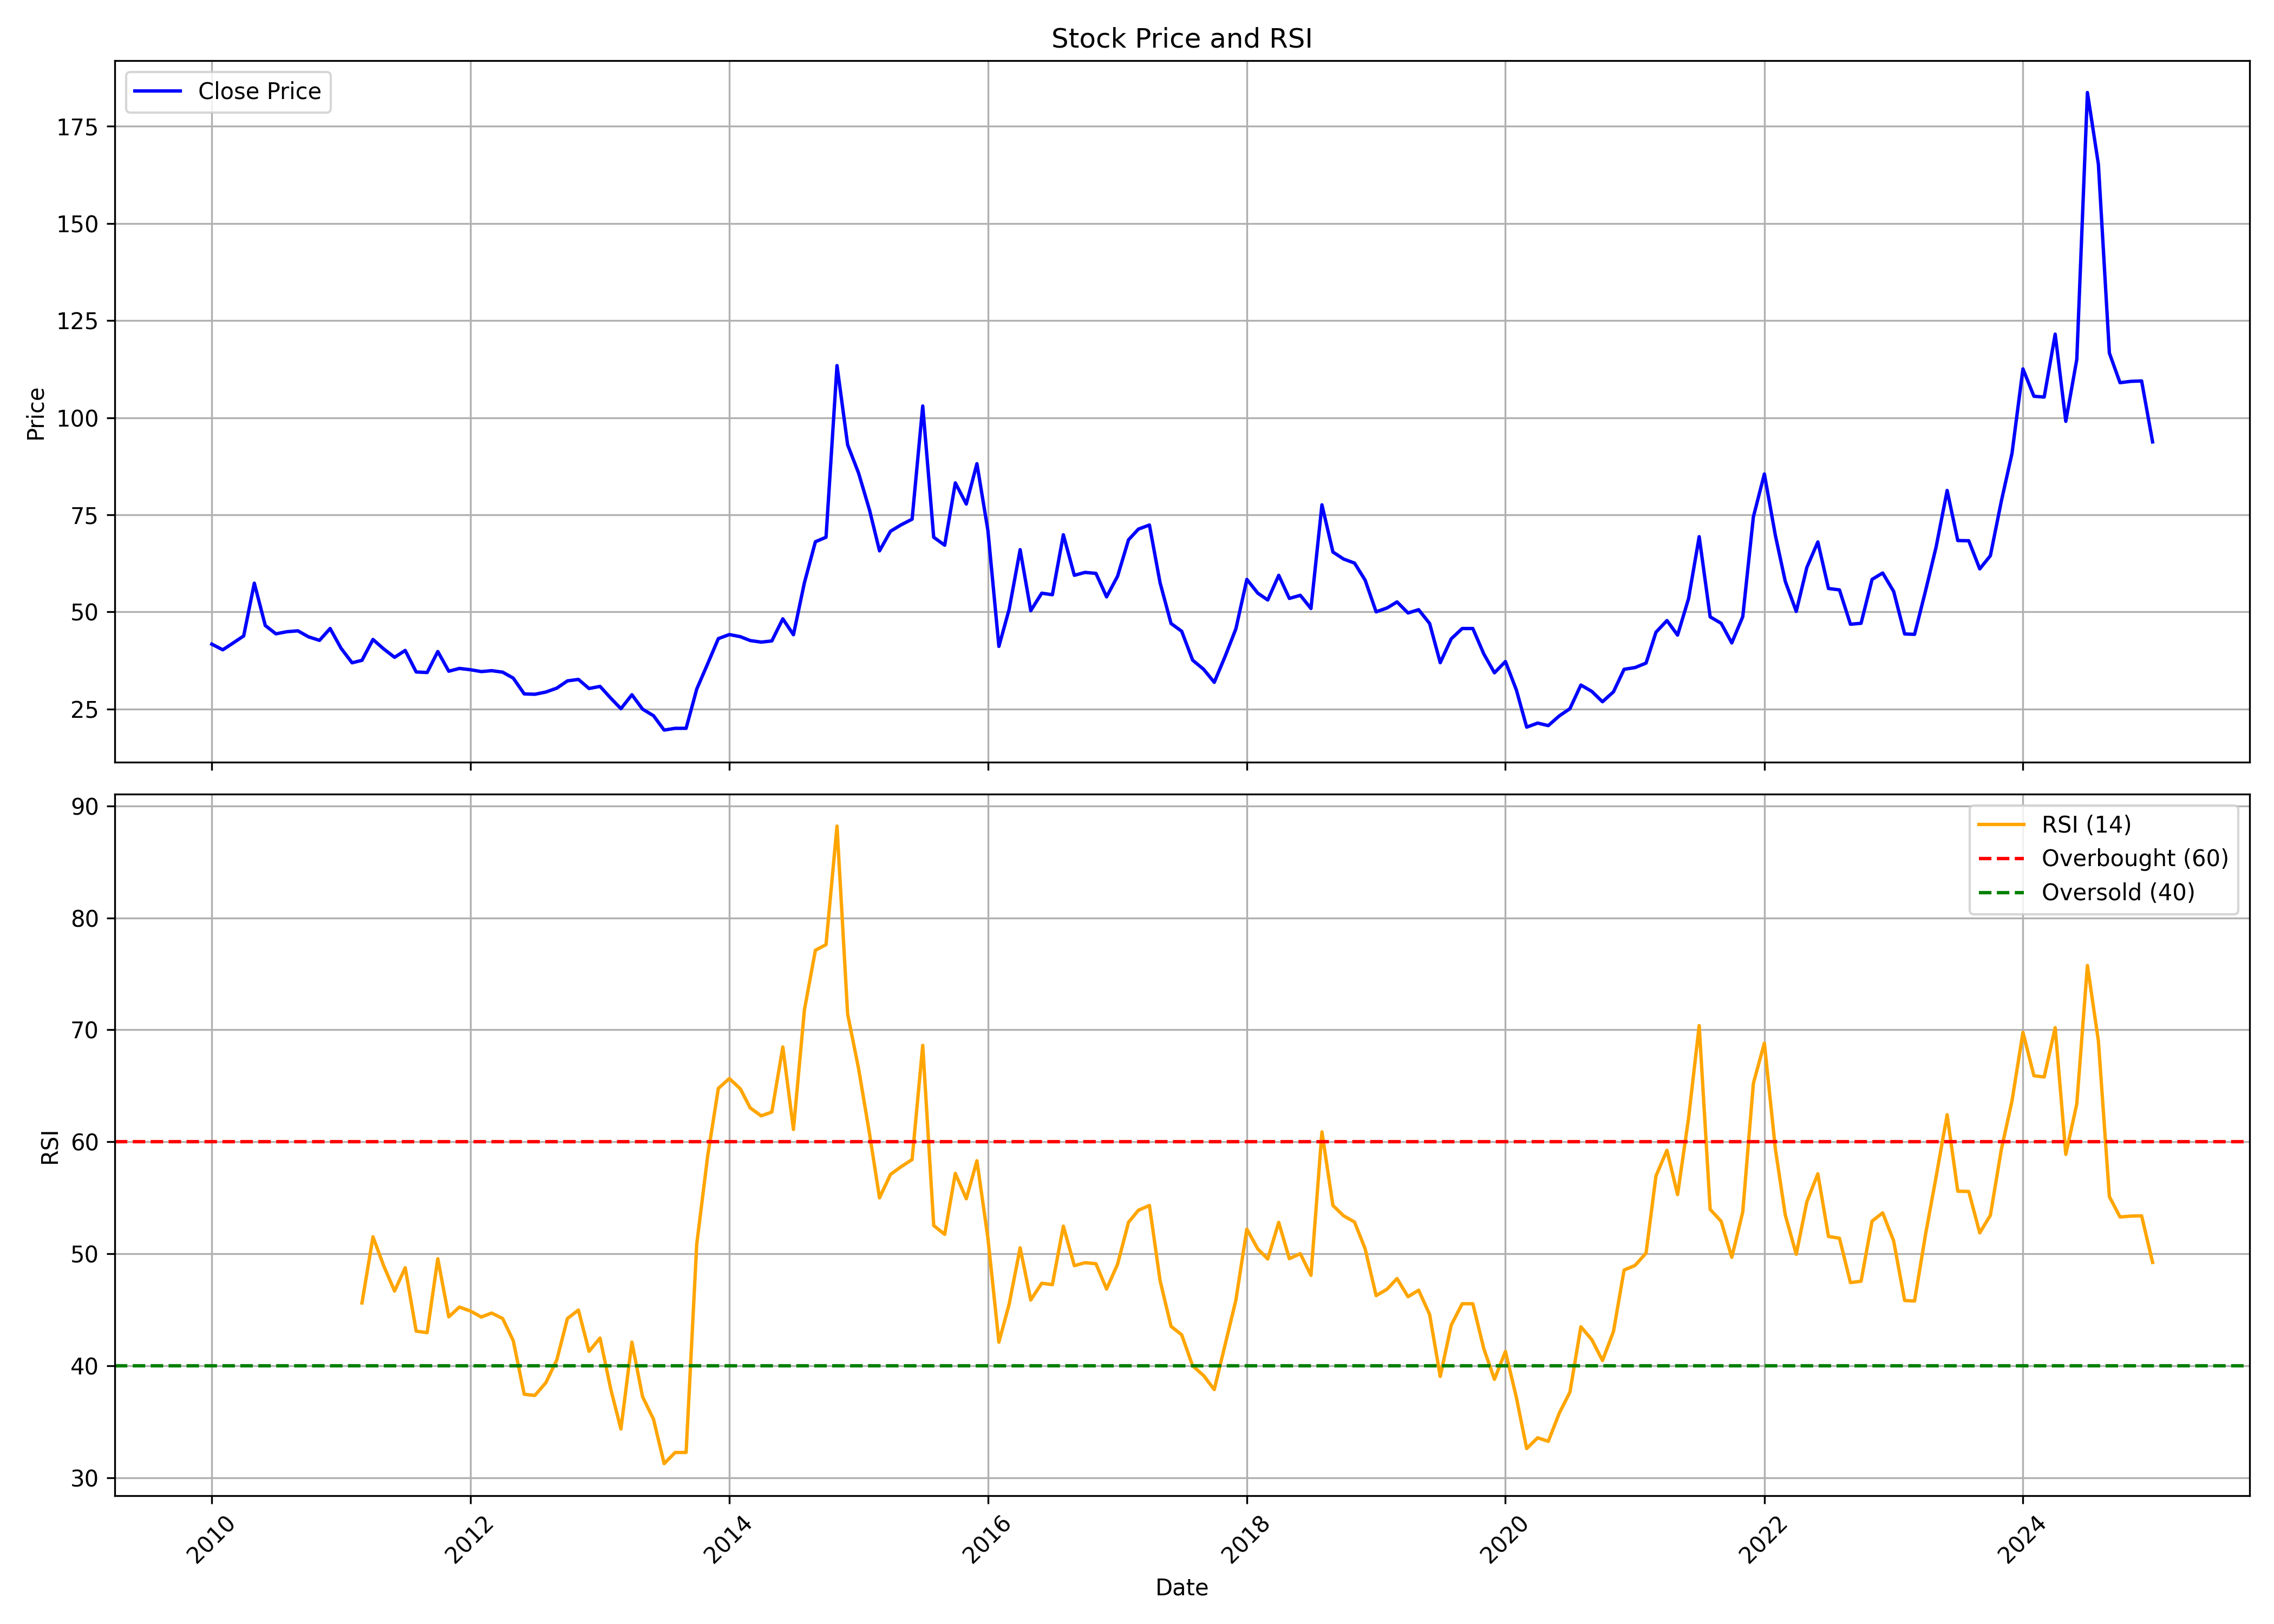

The data file committed next to this chart (first rows):
, Unnamed: 0.1, Unnamed: 0, date, symbol, open, high, low, close, volume, rsi
0, 0, 0, 2010-01-01, INSPIRISYS, 60.62, 61.54, 40.18, 41.68, 450027, 
1, 1, 1, 2010-02-01, INSPIRISYS, 40.22, 44.59, 39.34, 40.22, 89732, 
2, 2, 2, 2010-03-01, INSPIRISYS, 40.22, 47.28, 39.12, 41.9, 190578, 
3, 3, 3, 2010-04-01, INSPIRISYS, 42.79, 48.38, 42.79, 43.79, 148835, 
4, 4, 4, 2010-05-01, INSPIRISYS, 43.56, 58.75, 40.47, 57.38, 3006958, 
5, 5, 5, 2010-06-01, INSPIRISYS, 55.75, 66.3, 43.83, 46.47, 3137494, 
6, 6, 6, 2010-07-01, INSPIRISYS, 46.42, 47.47, 42.83, 44.33, 109751, 
7, 7, 7, 2010-08-01, INSPIRISYS, 43.97, 48.2, 43.88, 44.88, 78718, 
8, 8, 8, 2010-09-01, INSPIRISYS, 44.01, 50.84, 44.01, 45.11, 136160, 
9, 9, 9, 2010-10-01, INSPIRISYS, 44.56, 47.29, 42.88, 43.56, 120392, 
10, 10, 10, 2010-11-01, INSPIRISYS, 43.65, 65.79, 41.2, 42.65, 5682876, 
11, 11, 11, 2010-12-01, INSPIRISYS, 44.06, 48.11, 41.15, 45.7, 296423, 
12, 12, 12, 2011-01-01, INSPIRISYS, 46.02, 47.24, 40.38, 40.6, 106639, 
13, 13, 13, 2011-02-01, INSPIRISYS, 42.29, 44.56, 36.15, 36.88, 124296, 
14, 14, 14, 2011-03-01, INSPIRISYS, 36.51, 41.83, 34.92, 37.51, 111343, 45.61
15, 15, 15, 2011-04-01, INSPIRISYS, 37.38, 49.11, 37.33, 42.88, 391111, 51.52
16, 16, 16, 2011-05-01, INSPIRISYS, 43.65, 45.24, 38.38, 40.47, 351549, 48.94
17, 17, 17, 2011-06-01, INSPIRISYS, 40.01, 42.56, 37.29, 38.29, 144725, 46.67
18, 18, 18, 2011-07-01, INSPIRISYS, 39.56, 45.29, 36.56, 40.06, 227718, 48.75
19, 19, 19, 2011-08-01, INSPIRISYS, 40.01, 42.29, 33.51, 34.51, 158590, 43.09
20, 20, 20, 2011-09-01, INSPIRISYS, 34.51, 37.74, 33.6, 34.38, 136462, 42.95
21, 21, 21, 2011-10-01, INSPIRISYS, 34.66, 41.65, 31.64, 39.78, 270188, 49.56
22, 22, 22, 2011-11-01, INSPIRISYS, 39.16, 42.84, 32.55, 34.71, 154177, 44.37
23, 23, 23, 2011-12-01, INSPIRISYS, 34.94, 39.25, 31.16, 35.42, 96441, 45.24
24, 24, 24, 2012-01-01, INSPIRISYS, 34.66, 40.11, 33.99, 35.09, 65595, 44.89
25, 25, 25, 2012-02-01, INSPIRISYS, 35.28, 37.34, 32.89, 34.61, 129932, 44.35
26, 26, 26, 2012-03-01, INSPIRISYS, 34.85, 38.25, 30.88, 34.85, 151235, 44.71
27, 27, 27, 2012-04-01, INSPIRISYS, 33.65, 36.19, 32.07, 34.47, 57341, 44.22
28, 28, 28, 2012-05-01, INSPIRISYS, 33.6, 36.33, 31.83, 32.93, 73359, 42.24
29, 29, 29, 2012-06-01, INSPIRISYS, 32.17, 33.99, 23.84, 28.87, 271432, 37.45
30, 30, 30, 2012-07-01, INSPIRISYS, 28.29, 36.76, 26.81, 28.77, 619986, 37.34
31, 31, 31, 2012-08-01, INSPIRISYS, 28.72, 34.56, 28.1, 29.34, 165613, 38.48
32, 32, 32, 2012-09-01, INSPIRISYS, 29.68, 32.07, 29.39, 30.35, 84828, 40.52
33, 33, 33, 2012-10-01, INSPIRISYS, 30.59, 36.38, 29.06, 32.22, 131048, 44.22
34, 34, 34, 2012-11-01, INSPIRISYS, 32.6, 33.99, 29.73, 32.6, 478005, 44.97
35, 35, 35, 2012-12-01, INSPIRISYS, 32.84, 36.38, 29.2, 30.25, 488505, 41.28
36, 36, 36, 2013-01-01, INSPIRISYS, 31.75, 34.0, 29.0, 30.8, 374611, 42.47
37, 37, 37, 2013-02-01, INSPIRISYS, 31.9, 34.75, 26.4, 27.7, 30296, 37.81
38, 38, 38, 2013-03-01, INSPIRISYS, 27.7, 32.75, 23.35, 25.05, 52624, 34.35
39, 39, 39, 2013-04-01, INSPIRISYS, 25.3, 38.0, 24.35, 28.65, 259260, 42.11
40, 40, 40, 2013-05-01, INSPIRISYS, 28.65, 31.0, 24.3, 24.95, 48427, 37.24
41, 41, 41, 2013-06-01, INSPIRISYS, 24.75, 26.0, 21.45, 23.25, 37594, 35.22
42, 42, 42, 2013-07-01, INSPIRISYS, 23.0, 25.95, 19.4, 19.55, 43998, 31.25
43, 43, 43, 2013-08-01, INSPIRISYS, 19.05, 23.1, 18.75, 20.0, 52299, 32.25
44, 44, 44, 2013-09-01, INSPIRISYS, 21.25, 24.0, 17.6, 20.0, 58287, 32.25
45, 45, 45, 2013-10-01, INSPIRISYS, 20.0, 32.95, 18.35, 30.1, 232659, 50.85
46, 46, 46, 2013-11-01, INSPIRISYS, 29.6, 38.5, 26.1, 36.65, 439567, 58.76
47, 47, 47, 2013-12-01, INSPIRISYS, 36.6, 44.45, 33.05, 43.1, 905257, 64.77
48, 48, 48, 2014-01-01, INSPIRISYS, 43.1, 45.0, 43.1, 44.15, 471021, 65.65
49, 49, 49, 2014-02-01, INSPIRISYS, 44.2, 47.7, 43.05, 43.6, 1300323, 64.74
50, 50, 50, 2014-03-01, INSPIRISYS, 41.7, 46.85, 40.5, 42.6, 56060, 63.03
51, 51, 51, 2014-04-01, INSPIRISYS, 42.3, 45.7, 41.4, 42.2, 76382, 62.32
52, 52, 52, 2014-05-01, INSPIRISYS, 42.2, 48.9, 42.0, 42.5, 86210, 62.66
53, 53, 53, 2014-06-01, INSPIRISYS, 43.45, 54.75, 42.6, 48.2, 115034, 68.47
54, 54, 54, 2014-07-01, INSPIRISYS, 46.25, 50.25, 43.75, 44.1, 48025, 61.1
55, 55, 55, 2014-08-01, INSPIRISYS, 46.0, 60.9, 40.0, 57.5, 306004, 71.79
56, 56, 56, 2014-09-01, INSPIRISYS, 57.25, 79.85, 54.0, 68.05, 271070, 77.12
57, 57, 57, 2014-10-01, INSPIRISYS, 70.95, 74.0, 58.2, 69.2, 104481, 77.61
58, 58, 58, 2014-11-01, INSPIRISYS, 70.0, 130.4, 70.0, 113.4, 482150, 88.2
59, 59, 59, 2014-12-01, INSPIRISYS, 117.4, 126.9, 87.15, 93.0, 278346, 71.41
... 121 more rows
